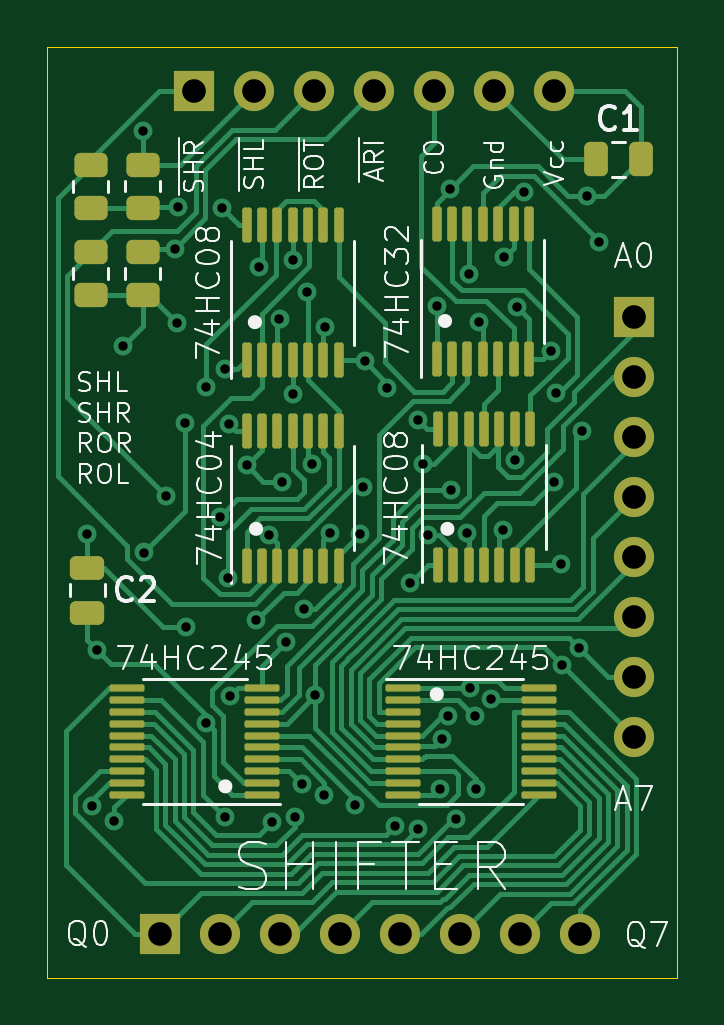
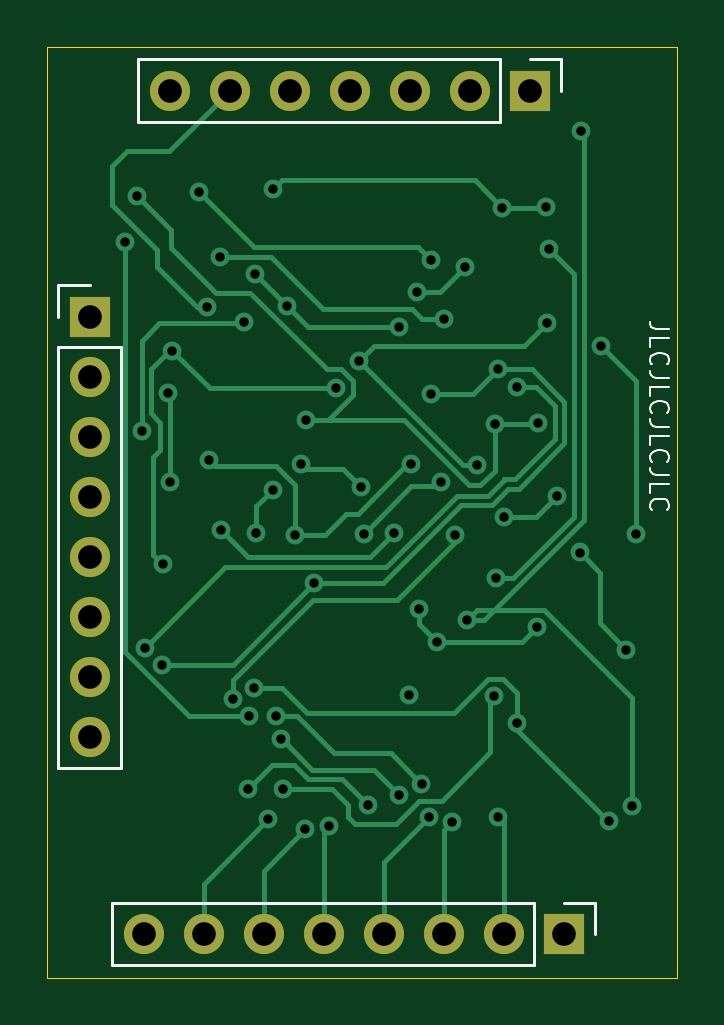
Circuit board: 11 layer files. Board 26.7 x 39.4 mm.
- bottom_copper: Shifter-v6-B_Cu.gbr (15340 bytes)
- bottom_mask: Shifter-v6-B_Mask.gbr (1186 bytes)
- paste: Shifter-v6-B_Paste.gbr (461 bytes)
- bottom_silk: Shifter-v6-B_Silkscreen.gbr (3954 bytes)
- outline: Shifter-v6-Edge_Cuts.gbr (695 bytes)
- top_copper: Shifter-v6-F_Cu.gbr (45996 bytes)
- top_mask: Shifter-v6-F_Mask.gbr (5299 bytes)
- paste: Shifter-v6-F_Paste.gbr (4574 bytes)
- top_silk: Shifter-v6-F_Silkscreen.gbr (28153 bytes)
- drill: Shifter-v6-NPTH.drl (291 bytes)
- drill: Shifter-v6-PTH.drl (2023 bytes)

=== bottom_copper: Shifter-v6-B_Cu.gbr (15340 bytes, source omitted) ===
=== bottom_mask: Shifter-v6-B_Mask.gbr ===
%TF.GenerationSoftware,KiCad,Pcbnew,(6.0.0-0)*%
%TF.CreationDate,2022-01-16T21:32:14-05:00*%
%TF.ProjectId,Shifter-v6,53686966-7465-4722-9d76-362e6b696361,rev?*%
%TF.SameCoordinates,Original*%
%TF.FileFunction,Soldermask,Bot*%
%TF.FilePolarity,Negative*%
%FSLAX46Y46*%
G04 Gerber Fmt 4.6, Leading zero omitted, Abs format (unit mm)*
G04 Created by KiCad (PCBNEW (6.0.0-0)) date 2022-01-16 21:32:14*
%MOMM*%
%LPD*%
G01*
G04 APERTURE LIST*
%ADD10R,1.700000X1.700000*%
%ADD11O,1.700000X1.700000*%
G04 APERTURE END LIST*
D10*
%TO.C,J3*%
X166075000Y-65400000D03*
D11*
X168615000Y-65400000D03*
X171155000Y-65400000D03*
X173695000Y-65400000D03*
X176235000Y-65400000D03*
X178775000Y-65400000D03*
X181315000Y-65400000D03*
%TD*%
D10*
%TO.C,J2*%
X164630000Y-101100000D03*
D11*
X167170000Y-101100000D03*
X169710000Y-101100000D03*
X172250000Y-101100000D03*
X174790000Y-101100000D03*
X177330000Y-101100000D03*
X179870000Y-101100000D03*
X182410000Y-101100000D03*
%TD*%
D10*
%TO.C,J1*%
X184700000Y-74970000D03*
D11*
X184700000Y-77510000D03*
X184700000Y-80050000D03*
X184700000Y-82590000D03*
X184700000Y-85130000D03*
X184700000Y-87670000D03*
X184700000Y-90210000D03*
X184700000Y-92750000D03*
%TD*%
M02*

=== paste: Shifter-v6-B_Paste.gbr ===
%TF.GenerationSoftware,KiCad,Pcbnew,(6.0.0-0)*%
%TF.CreationDate,2022-01-16T21:32:14-05:00*%
%TF.ProjectId,Shifter-v6,53686966-7465-4722-9d76-362e6b696361,rev?*%
%TF.SameCoordinates,Original*%
%TF.FileFunction,Paste,Bot*%
%TF.FilePolarity,Positive*%
%FSLAX46Y46*%
G04 Gerber Fmt 4.6, Leading zero omitted, Abs format (unit mm)*
G04 Created by KiCad (PCBNEW (6.0.0-0)) date 2022-01-16 21:32:14*
%MOMM*%
%LPD*%
G01*
G04 APERTURE LIST*
G04 APERTURE END LIST*
M02*

=== bottom_silk: Shifter-v6-B_Silkscreen.gbr ===
%TF.GenerationSoftware,KiCad,Pcbnew,(6.0.0-0)*%
%TF.CreationDate,2022-01-16T21:32:14-05:00*%
%TF.ProjectId,Shifter-v6,53686966-7465-4722-9d76-362e6b696361,rev?*%
%TF.SameCoordinates,Original*%
%TF.FileFunction,Legend,Bot*%
%TF.FilePolarity,Positive*%
%FSLAX46Y46*%
G04 Gerber Fmt 4.6, Leading zero omitted, Abs format (unit mm)*
G04 Created by KiCad (PCBNEW (6.0.0-0)) date 2022-01-16 21:32:14*
%MOMM*%
%LPD*%
G01*
G04 APERTURE LIST*
%ADD10C,0.100000*%
%ADD11C,0.120000*%
G04 APERTURE END LIST*
D10*
X160161904Y-75504761D02*
X160733333Y-75504761D01*
X160847619Y-75466666D01*
X160923809Y-75390476D01*
X160961904Y-75276190D01*
X160961904Y-75200000D01*
X160961904Y-76266666D02*
X160961904Y-75885714D01*
X160161904Y-75885714D01*
X160885714Y-76990476D02*
X160923809Y-76952380D01*
X160961904Y-76838095D01*
X160961904Y-76761904D01*
X160923809Y-76647619D01*
X160847619Y-76571428D01*
X160771428Y-76533333D01*
X160619047Y-76495238D01*
X160504761Y-76495238D01*
X160352380Y-76533333D01*
X160276190Y-76571428D01*
X160200000Y-76647619D01*
X160161904Y-76761904D01*
X160161904Y-76838095D01*
X160200000Y-76952380D01*
X160238095Y-76990476D01*
X160161904Y-77561904D02*
X160733333Y-77561904D01*
X160847619Y-77523809D01*
X160923809Y-77447619D01*
X160961904Y-77333333D01*
X160961904Y-77257142D01*
X160961904Y-78323809D02*
X160961904Y-77942857D01*
X160161904Y-77942857D01*
X160885714Y-79047619D02*
X160923809Y-79009523D01*
X160961904Y-78895238D01*
X160961904Y-78819047D01*
X160923809Y-78704761D01*
X160847619Y-78628571D01*
X160771428Y-78590476D01*
X160619047Y-78552380D01*
X160504761Y-78552380D01*
X160352380Y-78590476D01*
X160276190Y-78628571D01*
X160200000Y-78704761D01*
X160161904Y-78819047D01*
X160161904Y-78895238D01*
X160200000Y-79009523D01*
X160238095Y-79047619D01*
X160161904Y-79619047D02*
X160733333Y-79619047D01*
X160847619Y-79580952D01*
X160923809Y-79504761D01*
X160961904Y-79390476D01*
X160961904Y-79314285D01*
X160961904Y-80380952D02*
X160961904Y-80000000D01*
X160161904Y-80000000D01*
X160885714Y-81104761D02*
X160923809Y-81066666D01*
X160961904Y-80952380D01*
X160961904Y-80876190D01*
X160923809Y-80761904D01*
X160847619Y-80685714D01*
X160771428Y-80647619D01*
X160619047Y-80609523D01*
X160504761Y-80609523D01*
X160352380Y-80647619D01*
X160276190Y-80685714D01*
X160200000Y-80761904D01*
X160161904Y-80876190D01*
X160161904Y-80952380D01*
X160200000Y-81066666D01*
X160238095Y-81104761D01*
X160161904Y-81676190D02*
X160733333Y-81676190D01*
X160847619Y-81638095D01*
X160923809Y-81561904D01*
X160961904Y-81447619D01*
X160961904Y-81371428D01*
X160961904Y-82438095D02*
X160961904Y-82057142D01*
X160161904Y-82057142D01*
X160885714Y-83161904D02*
X160923809Y-83123809D01*
X160961904Y-83009523D01*
X160961904Y-82933333D01*
X160923809Y-82819047D01*
X160847619Y-82742857D01*
X160771428Y-82704761D01*
X160619047Y-82666666D01*
X160504761Y-82666666D01*
X160352380Y-82704761D01*
X160276190Y-82742857D01*
X160200000Y-82819047D01*
X160161904Y-82933333D01*
X160161904Y-83009523D01*
X160200000Y-83123809D01*
X160238095Y-83161904D01*
D11*
%TO.C,J3*%
X182645000Y-64070000D02*
X182645000Y-66730000D01*
X167345000Y-64070000D02*
X182645000Y-64070000D01*
X167345000Y-66730000D02*
X182645000Y-66730000D01*
X167345000Y-64070000D02*
X167345000Y-66730000D01*
X166075000Y-64070000D02*
X164745000Y-64070000D01*
X164745000Y-64070000D02*
X164745000Y-65400000D01*
%TO.C,J2*%
X183740000Y-99770000D02*
X183740000Y-102430000D01*
X165900000Y-99770000D02*
X183740000Y-99770000D01*
X165900000Y-102430000D02*
X183740000Y-102430000D01*
X165900000Y-99770000D02*
X165900000Y-102430000D01*
X164630000Y-99770000D02*
X163300000Y-99770000D01*
X163300000Y-99770000D02*
X163300000Y-101100000D01*
%TO.C,J1*%
X186030000Y-94080000D02*
X183370000Y-94080000D01*
X186030000Y-76240000D02*
X186030000Y-94080000D01*
X183370000Y-76240000D02*
X183370000Y-94080000D01*
X186030000Y-76240000D02*
X183370000Y-76240000D01*
X186030000Y-74970000D02*
X186030000Y-73640000D01*
X186030000Y-73640000D02*
X184700000Y-73640000D01*
%TD*%
M02*

=== outline: Shifter-v6-Edge_Cuts.gbr ===
%TF.GenerationSoftware,KiCad,Pcbnew,(6.0.0-0)*%
%TF.CreationDate,2022-01-16T21:32:14-05:00*%
%TF.ProjectId,Shifter-v6,53686966-7465-4722-9d76-362e6b696361,rev?*%
%TF.SameCoordinates,Original*%
%TF.FileFunction,Profile,NP*%
%FSLAX46Y46*%
G04 Gerber Fmt 4.6, Leading zero omitted, Abs format (unit mm)*
G04 Created by KiCad (PCBNEW (6.0.0-0)) date 2022-01-16 21:32:14*
%MOMM*%
%LPD*%
G01*
G04 APERTURE LIST*
%TA.AperFunction,Profile*%
%ADD10C,0.050000*%
%TD*%
G04 APERTURE END LIST*
D10*
X159850000Y-63550000D02*
X186500000Y-63550000D01*
X186500000Y-63550000D02*
X186500000Y-102950000D01*
X186500000Y-102950000D02*
X159850000Y-102950000D01*
X159850000Y-102950000D02*
X159850000Y-63550000D01*
M02*

=== top_copper: Shifter-v6-F_Cu.gbr (45996 bytes, source omitted) ===
=== top_mask: Shifter-v6-F_Mask.gbr ===
%TF.GenerationSoftware,KiCad,Pcbnew,(6.0.0-0)*%
%TF.CreationDate,2022-01-16T21:32:14-05:00*%
%TF.ProjectId,Shifter-v6,53686966-7465-4722-9d76-362e6b696361,rev?*%
%TF.SameCoordinates,Original*%
%TF.FileFunction,Soldermask,Top*%
%TF.FilePolarity,Negative*%
%FSLAX46Y46*%
G04 Gerber Fmt 4.6, Leading zero omitted, Abs format (unit mm)*
G04 Created by KiCad (PCBNEW (6.0.0-0)) date 2022-01-16 21:32:14*
%MOMM*%
%LPD*%
G01*
G04 APERTURE LIST*
G04 Aperture macros list*
%AMRoundRect*
0 Rectangle with rounded corners*
0 $1 Rounding radius*
0 $2 $3 $4 $5 $6 $7 $8 $9 X,Y pos of 4 corners*
0 Add a 4 corners polygon primitive as box body*
4,1,4,$2,$3,$4,$5,$6,$7,$8,$9,$2,$3,0*
0 Add four circle primitives for the rounded corners*
1,1,$1+$1,$2,$3*
1,1,$1+$1,$4,$5*
1,1,$1+$1,$6,$7*
1,1,$1+$1,$8,$9*
0 Add four rect primitives between the rounded corners*
20,1,$1+$1,$2,$3,$4,$5,0*
20,1,$1+$1,$4,$5,$6,$7,0*
20,1,$1+$1,$6,$7,$8,$9,0*
20,1,$1+$1,$8,$9,$2,$3,0*%
G04 Aperture macros list end*
%ADD10RoundRect,0.250000X-0.475000X0.250000X-0.475000X-0.250000X0.475000X-0.250000X0.475000X0.250000X0*%
%ADD11RoundRect,0.250000X-0.250000X-0.475000X0.250000X-0.475000X0.250000X0.475000X-0.250000X0.475000X0*%
%ADD12RoundRect,0.250000X-0.450000X0.262500X-0.450000X-0.262500X0.450000X-0.262500X0.450000X0.262500X0*%
%ADD13RoundRect,0.075000X-0.662500X-0.075000X0.662500X-0.075000X0.662500X0.075000X-0.662500X0.075000X0*%
%ADD14RoundRect,0.075000X0.662500X0.075000X-0.662500X0.075000X-0.662500X-0.075000X0.662500X-0.075000X0*%
%ADD15RoundRect,0.100000X0.100000X-0.637500X0.100000X0.637500X-0.100000X0.637500X-0.100000X-0.637500X0*%
%ADD16R,1.700000X1.700000*%
%ADD17O,1.700000X1.700000*%
G04 APERTURE END LIST*
D10*
%TO.C,C2*%
X161550000Y-85600000D03*
X161550000Y-87500000D03*
%TD*%
D11*
%TO.C,C1*%
X185000000Y-68300000D03*
X183100000Y-68300000D03*
%TD*%
D12*
%TO.C,R13*%
X163900000Y-72225000D03*
X163900000Y-74050000D03*
%TD*%
%TO.C,R12*%
X161700000Y-68537500D03*
X161700000Y-70362500D03*
%TD*%
%TO.C,R11*%
X163900000Y-68525000D03*
X163900000Y-70350000D03*
%TD*%
%TO.C,R10*%
X161700000Y-72237500D03*
X161700000Y-74062500D03*
%TD*%
D13*
%TO.C,U6*%
X180662500Y-90700000D03*
X180662500Y-91200000D03*
X180662500Y-91700000D03*
X180662500Y-92200000D03*
X180662500Y-92700000D03*
X180662500Y-93200000D03*
X180662500Y-93700000D03*
X180662500Y-94200000D03*
X180662500Y-94700000D03*
X180662500Y-95200000D03*
X174937500Y-95200000D03*
X174937500Y-94700000D03*
X174937500Y-94200000D03*
X174937500Y-93700000D03*
X174937500Y-93200000D03*
X174937500Y-92700000D03*
X174937500Y-92200000D03*
X174937500Y-91700000D03*
X174937500Y-91200000D03*
X174937500Y-90700000D03*
%TD*%
D14*
%TO.C,U5*%
X168962500Y-95200000D03*
X168962500Y-94700000D03*
X168962500Y-94200000D03*
X168962500Y-93700000D03*
X168962500Y-93200000D03*
X168962500Y-92700000D03*
X168962500Y-92200000D03*
X168962500Y-91700000D03*
X168962500Y-91200000D03*
X168962500Y-90700000D03*
X163237500Y-90700000D03*
X163237500Y-91200000D03*
X163237500Y-91700000D03*
X163237500Y-92200000D03*
X163237500Y-92700000D03*
X163237500Y-93200000D03*
X163237500Y-93700000D03*
X163237500Y-94200000D03*
X163237500Y-94700000D03*
X163237500Y-95200000D03*
%TD*%
D15*
%TO.C,U4*%
X176350000Y-71037500D03*
X177000000Y-71037500D03*
X177650000Y-71037500D03*
X178300000Y-71037500D03*
X178950000Y-71037500D03*
X179600000Y-71037500D03*
X180250000Y-71037500D03*
X180250000Y-76762500D03*
X179600000Y-76762500D03*
X178950000Y-76762500D03*
X178300000Y-76762500D03*
X177650000Y-76762500D03*
X177000000Y-76762500D03*
X176350000Y-76762500D03*
%TD*%
%TO.C,U3*%
X176400000Y-79737500D03*
X177050000Y-79737500D03*
X177700000Y-79737500D03*
X178350000Y-79737500D03*
X179000000Y-79737500D03*
X179650000Y-79737500D03*
X180300000Y-79737500D03*
X180300000Y-85462500D03*
X179650000Y-85462500D03*
X179000000Y-85462500D03*
X178350000Y-85462500D03*
X177700000Y-85462500D03*
X177050000Y-85462500D03*
X176400000Y-85462500D03*
%TD*%
%TO.C,U2*%
X168300000Y-85512500D03*
X168950000Y-85512500D03*
X169600000Y-85512500D03*
X170250000Y-85512500D03*
X170900000Y-85512500D03*
X171550000Y-85512500D03*
X172200000Y-85512500D03*
X172200000Y-79787500D03*
X171550000Y-79787500D03*
X170900000Y-79787500D03*
X170250000Y-79787500D03*
X169600000Y-79787500D03*
X168950000Y-79787500D03*
X168300000Y-79787500D03*
%TD*%
%TO.C,U1*%
X168300000Y-76812500D03*
X168950000Y-76812500D03*
X169600000Y-76812500D03*
X170250000Y-76812500D03*
X170900000Y-76812500D03*
X171550000Y-76812500D03*
X172200000Y-76812500D03*
X172200000Y-71087500D03*
X171550000Y-71087500D03*
X170900000Y-71087500D03*
X170250000Y-71087500D03*
X169600000Y-71087500D03*
X168950000Y-71087500D03*
X168300000Y-71087500D03*
%TD*%
D16*
%TO.C,J3*%
X166075000Y-65400000D03*
D17*
X168615000Y-65400000D03*
X171155000Y-65400000D03*
X173695000Y-65400000D03*
X176235000Y-65400000D03*
X178775000Y-65400000D03*
X181315000Y-65400000D03*
%TD*%
D16*
%TO.C,J2*%
X164630000Y-101100000D03*
D17*
X167170000Y-101100000D03*
X169710000Y-101100000D03*
X172250000Y-101100000D03*
X174790000Y-101100000D03*
X177330000Y-101100000D03*
X179870000Y-101100000D03*
X182410000Y-101100000D03*
%TD*%
D16*
%TO.C,J1*%
X184700000Y-74970000D03*
D17*
X184700000Y-77510000D03*
X184700000Y-80050000D03*
X184700000Y-82590000D03*
X184700000Y-85130000D03*
X184700000Y-87670000D03*
X184700000Y-90210000D03*
X184700000Y-92750000D03*
%TD*%
M02*

=== paste: Shifter-v6-F_Paste.gbr ===
%TF.GenerationSoftware,KiCad,Pcbnew,(6.0.0-0)*%
%TF.CreationDate,2022-01-16T21:32:14-05:00*%
%TF.ProjectId,Shifter-v6,53686966-7465-4722-9d76-362e6b696361,rev?*%
%TF.SameCoordinates,Original*%
%TF.FileFunction,Paste,Top*%
%TF.FilePolarity,Positive*%
%FSLAX46Y46*%
G04 Gerber Fmt 4.6, Leading zero omitted, Abs format (unit mm)*
G04 Created by KiCad (PCBNEW (6.0.0-0)) date 2022-01-16 21:32:14*
%MOMM*%
%LPD*%
G01*
G04 APERTURE LIST*
G04 Aperture macros list*
%AMRoundRect*
0 Rectangle with rounded corners*
0 $1 Rounding radius*
0 $2 $3 $4 $5 $6 $7 $8 $9 X,Y pos of 4 corners*
0 Add a 4 corners polygon primitive as box body*
4,1,4,$2,$3,$4,$5,$6,$7,$8,$9,$2,$3,0*
0 Add four circle primitives for the rounded corners*
1,1,$1+$1,$2,$3*
1,1,$1+$1,$4,$5*
1,1,$1+$1,$6,$7*
1,1,$1+$1,$8,$9*
0 Add four rect primitives between the rounded corners*
20,1,$1+$1,$2,$3,$4,$5,0*
20,1,$1+$1,$4,$5,$6,$7,0*
20,1,$1+$1,$6,$7,$8,$9,0*
20,1,$1+$1,$8,$9,$2,$3,0*%
G04 Aperture macros list end*
%ADD10RoundRect,0.250000X-0.475000X0.250000X-0.475000X-0.250000X0.475000X-0.250000X0.475000X0.250000X0*%
%ADD11RoundRect,0.250000X-0.250000X-0.475000X0.250000X-0.475000X0.250000X0.475000X-0.250000X0.475000X0*%
%ADD12RoundRect,0.250000X-0.450000X0.262500X-0.450000X-0.262500X0.450000X-0.262500X0.450000X0.262500X0*%
%ADD13RoundRect,0.075000X-0.662500X-0.075000X0.662500X-0.075000X0.662500X0.075000X-0.662500X0.075000X0*%
%ADD14RoundRect,0.075000X0.662500X0.075000X-0.662500X0.075000X-0.662500X-0.075000X0.662500X-0.075000X0*%
%ADD15RoundRect,0.100000X0.100000X-0.637500X0.100000X0.637500X-0.100000X0.637500X-0.100000X-0.637500X0*%
G04 APERTURE END LIST*
D10*
%TO.C,C2*%
X161550000Y-85600000D03*
X161550000Y-87500000D03*
%TD*%
D11*
%TO.C,C1*%
X185000000Y-68300000D03*
X183100000Y-68300000D03*
%TD*%
D12*
%TO.C,R13*%
X163900000Y-72225000D03*
X163900000Y-74050000D03*
%TD*%
%TO.C,R12*%
X161700000Y-68537500D03*
X161700000Y-70362500D03*
%TD*%
%TO.C,R11*%
X163900000Y-68525000D03*
X163900000Y-70350000D03*
%TD*%
%TO.C,R10*%
X161700000Y-72237500D03*
X161700000Y-74062500D03*
%TD*%
D13*
%TO.C,U6*%
X180662500Y-90700000D03*
X180662500Y-91200000D03*
X180662500Y-91700000D03*
X180662500Y-92200000D03*
X180662500Y-92700000D03*
X180662500Y-93200000D03*
X180662500Y-93700000D03*
X180662500Y-94200000D03*
X180662500Y-94700000D03*
X180662500Y-95200000D03*
X174937500Y-95200000D03*
X174937500Y-94700000D03*
X174937500Y-94200000D03*
X174937500Y-93700000D03*
X174937500Y-93200000D03*
X174937500Y-92700000D03*
X174937500Y-92200000D03*
X174937500Y-91700000D03*
X174937500Y-91200000D03*
X174937500Y-90700000D03*
%TD*%
D14*
%TO.C,U5*%
X168962500Y-95200000D03*
X168962500Y-94700000D03*
X168962500Y-94200000D03*
X168962500Y-93700000D03*
X168962500Y-93200000D03*
X168962500Y-92700000D03*
X168962500Y-92200000D03*
X168962500Y-91700000D03*
X168962500Y-91200000D03*
X168962500Y-90700000D03*
X163237500Y-90700000D03*
X163237500Y-91200000D03*
X163237500Y-91700000D03*
X163237500Y-92200000D03*
X163237500Y-92700000D03*
X163237500Y-93200000D03*
X163237500Y-93700000D03*
X163237500Y-94200000D03*
X163237500Y-94700000D03*
X163237500Y-95200000D03*
%TD*%
D15*
%TO.C,U4*%
X176350000Y-71037500D03*
X177000000Y-71037500D03*
X177650000Y-71037500D03*
X178300000Y-71037500D03*
X178950000Y-71037500D03*
X179600000Y-71037500D03*
X180250000Y-71037500D03*
X180250000Y-76762500D03*
X179600000Y-76762500D03*
X178950000Y-76762500D03*
X178300000Y-76762500D03*
X177650000Y-76762500D03*
X177000000Y-76762500D03*
X176350000Y-76762500D03*
%TD*%
%TO.C,U3*%
X176400000Y-79737500D03*
X177050000Y-79737500D03*
X177700000Y-79737500D03*
X178350000Y-79737500D03*
X179000000Y-79737500D03*
X179650000Y-79737500D03*
X180300000Y-79737500D03*
X180300000Y-85462500D03*
X179650000Y-85462500D03*
X179000000Y-85462500D03*
X178350000Y-85462500D03*
X177700000Y-85462500D03*
X177050000Y-85462500D03*
X176400000Y-85462500D03*
%TD*%
%TO.C,U2*%
X168300000Y-85512500D03*
X168950000Y-85512500D03*
X169600000Y-85512500D03*
X170250000Y-85512500D03*
X170900000Y-85512500D03*
X171550000Y-85512500D03*
X172200000Y-85512500D03*
X172200000Y-79787500D03*
X171550000Y-79787500D03*
X170900000Y-79787500D03*
X170250000Y-79787500D03*
X169600000Y-79787500D03*
X168950000Y-79787500D03*
X168300000Y-79787500D03*
%TD*%
%TO.C,U1*%
X168300000Y-76812500D03*
X168950000Y-76812500D03*
X169600000Y-76812500D03*
X170250000Y-76812500D03*
X170900000Y-76812500D03*
X171550000Y-76812500D03*
X172200000Y-76812500D03*
X172200000Y-71087500D03*
X171550000Y-71087500D03*
X170900000Y-71087500D03*
X170250000Y-71087500D03*
X169600000Y-71087500D03*
X168950000Y-71087500D03*
X168300000Y-71087500D03*
%TD*%
M02*

=== top_silk: Shifter-v6-F_Silkscreen.gbr (28153 bytes, source omitted) ===
=== drill: Shifter-v6-NPTH.drl ===
M48
; DRILL file {KiCad (6.0.0-0)} date Sunday, January 16, 2022 at 09:32:16 PM
; FORMAT={-:-/ absolute / inch / decimal}
; #@! TF.CreationDate,2022-01-16T21:32:16-05:00
; #@! TF.GenerationSoftware,Kicad,Pcbnew,(6.0.0-0)
; #@! TF.FileFunction,NonPlated,1,2,NPTH
FMAT,2
INCH
%
G90
G05
T0
M30

=== drill: Shifter-v6-PTH.drl ===
M48
; DRILL file {KiCad (6.0.0-0)} date Sunday, January 16, 2022 at 09:32:16 PM
; FORMAT={-:-/ absolute / inch / decimal}
; #@! TF.CreationDate,2022-01-16T21:32:16-05:00
; #@! TF.GenerationSoftware,Kicad,Pcbnew,(6.0.0-0)
; #@! TF.FileFunction,Plated,1,2,PTH
FMAT,2
INCH
; #@! TA.AperFunction,Plated,PTH,ViaDrill
T1C0.0157
; #@! TA.AperFunction,Plated,PTH,ComponentDrill
T2C0.0394
%
G90
G05
T1
X6.3602Y-3.313
X6.3681Y-3.7677
X6.377Y-3.5069
X6.4055Y-3.7913
X6.4193Y-3.0
X6.4528Y-2.6417
X6.4547Y-3.3445
X6.4921Y-3.25
X6.5059Y-2.8386
X6.5098Y-2.9626
X6.511Y-2.7689
X6.5236Y-3.128
X6.5256Y-3.4685
X6.5591Y-3.0689
X6.5591Y-3.628
X6.5815Y-3.285
X6.5846Y-2.7697
X6.5906Y-3.0394
X6.5906Y-3.7854
X6.5945Y-3.3864
X6.5965Y-3.1299
X6.5978Y-3.584
X6.626Y-3.1988
X6.6421Y-3.4572
X6.646Y-2.8689
X6.6628Y-3.3149
X6.6676Y-3.7937
X6.6808Y-2.9561
X6.6854Y-3.2263
X6.6921Y-3.4941
X6.7028Y-2.8563
X6.7028Y-3.0807
X6.706Y-3.7854
X6.7185Y-3.7303
X6.7224Y-3.439
X6.7265Y-2.9105
X6.7353Y-3.1975
X6.7401Y-3.5824
X6.7556Y-3.7489
X6.7559Y-2.9682
X6.7651Y-3.3124
X6.8071Y-3.7657
X6.815Y-3.313
X6.8195Y-3.2357
X6.8228Y-3.0256
X6.8602Y-3.0709
X6.8733Y-3.7995
X6.8976Y-3.3957
X6.9114Y-3.124
X6.9122Y-3.8054
X6.9193Y-3.1969
X6.929Y-3.3147
X6.9429Y-2.9331
X6.9488Y-3.7382
X6.952Y-3.6556
X6.961Y-3.6173
X6.9656Y-2.7392
X6.9665Y-3.2402
X6.9744Y-3.7894
X6.9941Y-3.3121
X6.9961Y-2.8799
X6.9979Y-3.5699
X7.0059Y-3.6167
X7.0078Y-3.7387
X7.0138Y-2.9606
X7.0335Y-3.5886
X7.0531Y-3.3071
X7.0551Y-2.8524
X7.0728Y-3.1909
X7.0768Y-2.935
X7.0886Y-2.7441
X7.1338Y-3.0088
X7.1378Y-3.2275
X7.141Y-3.079
X7.1496Y-3.3642
X7.1516Y-3.5315
X7.1801Y-3.503
X7.1849Y-3.1416
X7.1929Y-2.75
X7.2126Y-2.8263
T2
X6.4815Y-3.9803
X6.5384Y-2.5748
X6.5815Y-3.9803
X6.6384Y-2.5748
X6.6815Y-3.9803
X6.7384Y-2.5748
X6.7815Y-3.9803
X6.8384Y-2.5748
X6.8815Y-3.9803
X6.9384Y-2.5748
X6.9815Y-3.9803
X7.0384Y-2.5748
X7.0815Y-3.9803
X7.1384Y-2.5748
X7.1815Y-3.9803
X7.2717Y-2.9516
X7.2717Y-3.0516
X7.2717Y-3.1516
X7.2717Y-3.2516
X7.2717Y-3.3516
X7.2717Y-3.4516
X7.2717Y-3.5516
X7.2717Y-3.6516
T0
M30

